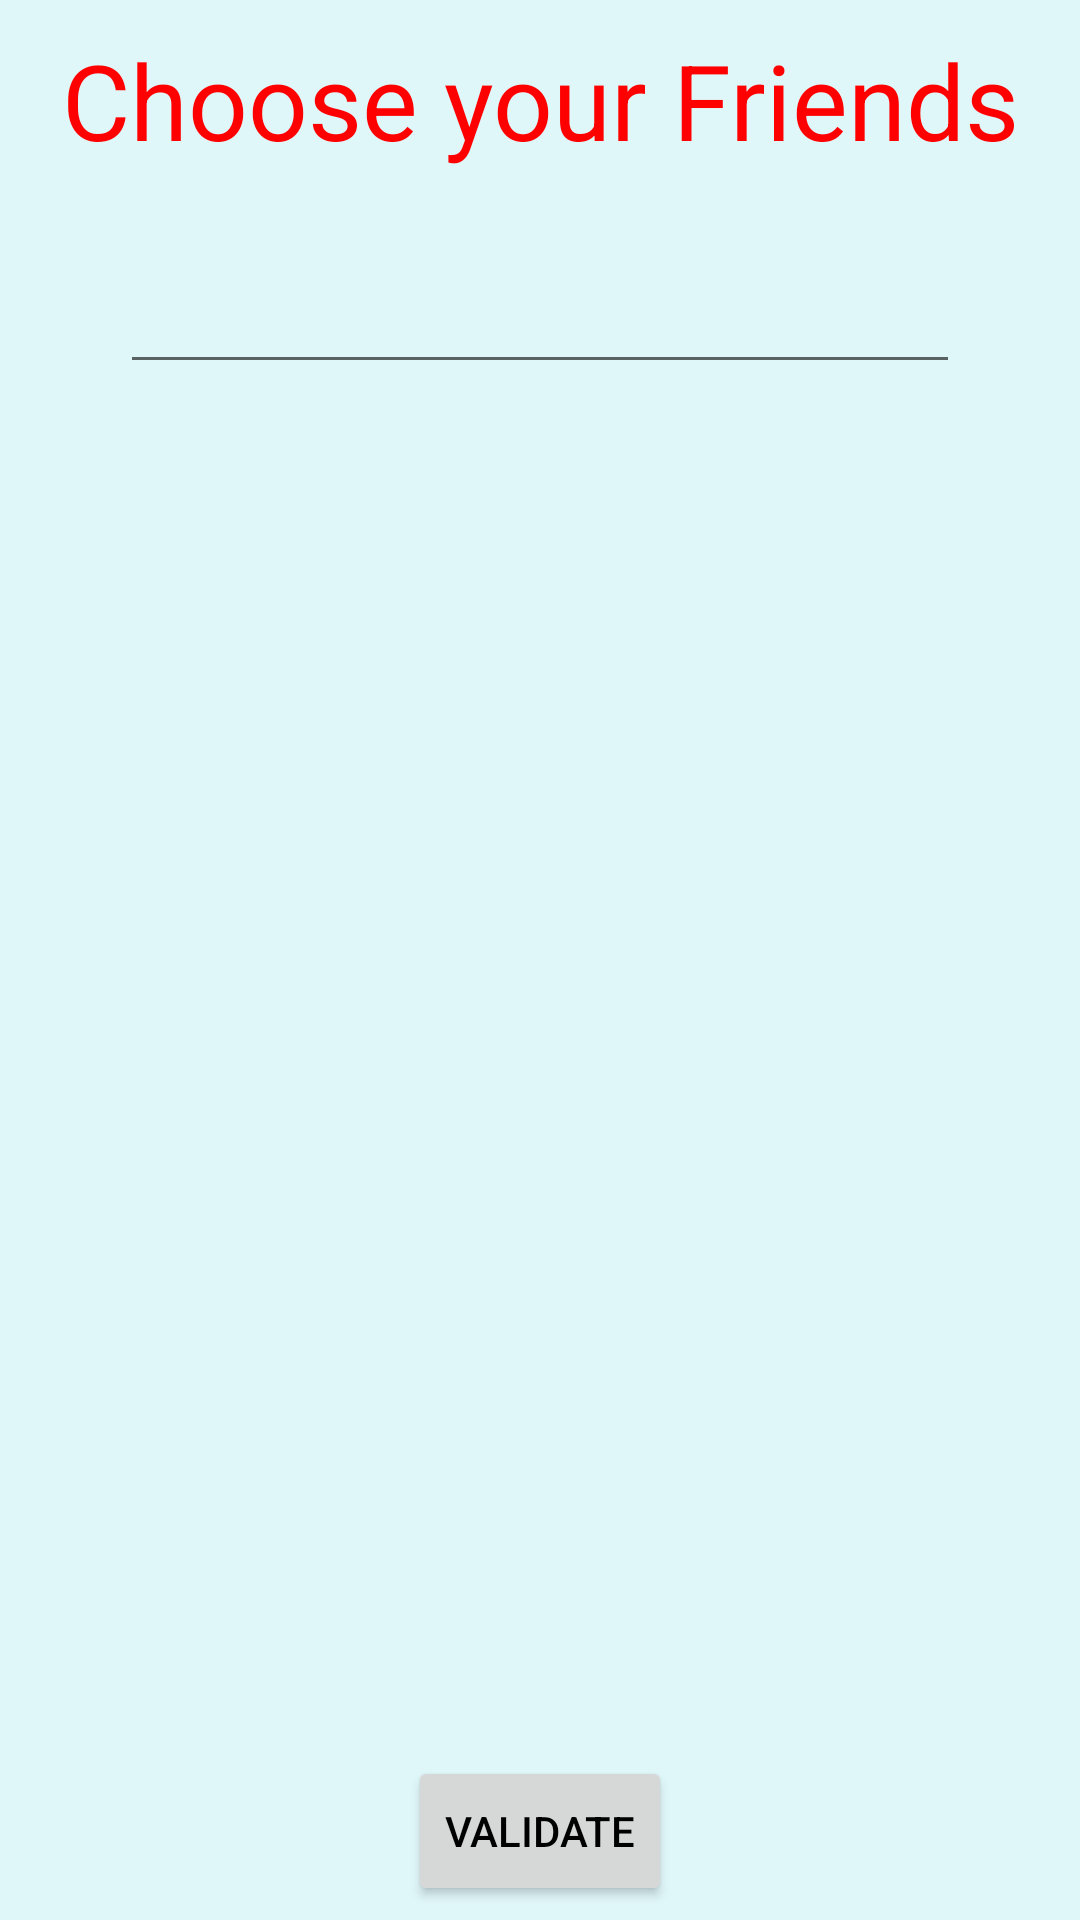

Reconstruct the res/layout file that produces this screen, plus the resources it refers to.
<!-- AndroidManifest.xml: application theme AppTheme -->
<!-- res/layout/activity_contact_choice.xml -->
<?xml version="1.0" encoding="utf-8"?>
<androidx.constraintlayout.widget.ConstraintLayout xmlns:android="http://schemas.android.com/apk/res/android"
    xmlns:app="http://schemas.android.com/apk/res-auto"
    xmlns:tools="http://schemas.android.com/tools"
    android:layout_width="match_parent"
    android:layout_height="match_parent"
    tools:context=".ContactChoice">


    <TextView
        android:id="@+id/titleFriends"
        android:layout_width="wrap_content"
        android:layout_height="wrap_content"
        android:text="@string/friends"
        android:textSize="35sp"
        android:textColor="#FF0000"
        app:layout_constraintStart_toStartOf="parent"
        app:layout_constraintEnd_toEndOf="parent"
        app:layout_constraintTop_toTopOf="parent"
        android:layout_marginTop="10dp"/>


    <ImageView
        android:id="@+id/searchLogo"
        android:layout_width="40dp"
        android:layout_height="40dp"
        app:layout_constraintStart_toStartOf="parent"
        app:layout_constraintTop_toBottomOf="@+id/titleFriends"
        android:layout_marginTop="30dp"
        android:layout_alignParentStart="true"
        android:src="@drawable/ic_action_search"
        android:contentDescription="TODO" />

    <EditText
        android:id="@+id/searchText"
        android:layout_width="0dp"
        android:layout_height="wrap_content"
        app:layout_constraintTop_toBottomOf="@+id/titleFriends"
        android:layout_marginTop="30dp"
        app:layout_constraintStart_toEndOf="@id/searchLogo"
        app:layout_constraintEnd_toStartOf="@+id/checkLogo"
        android:inputType="textPersonName"/>


    <Button
        android:id="@+id/checkLogo"
        android:layout_width="40dp"
        android:layout_height="40dp"
        android:layout_alignParentStart="true"
        android:layout_marginStart="10dp"
        android:layout_marginTop="30dp"
        android:clickable="true"
        android:background="@drawable/ic_action_check"
        app:layout_constraintEnd_toEndOf="parent"
        app:layout_constraintTop_toBottomOf="@+id/titleFriends" />

    <ListView
        android:id="@+id/contactFoundView"
        android:layout_width="match_parent"
        android:layout_height="0dp"
        app:layout_constraintTop_toBottomOf="@id/searchLogo"
        app:layout_constraintBottom_toTopOf="@id/validateBtn"
        android:layout_marginTop="30dp"/>


    <Button
        android:id="@+id/validateBtn"
        android:layout_width="wrap_content"
        android:layout_height="50dp"
        android:text="@string/validateBtn"
        app:layout_constraintTop_toBottomOf="@id/checkLogo"
        app:layout_constraintBottom_toBottomOf="parent"
        app:layout_constraintVertical_bias="0.99"
        app:layout_constraintEnd_toEndOf="parent"
        app:layout_constraintStart_toStartOf="parent"/>

</androidx.constraintlayout.widget.ConstraintLayout>
<!-- resources referenced by this layout -->
<resources>
  <string name="friends">Choose your Friends</string>
  <string name="validateBtn">Validate</string>
  <style name="AppTheme" parent="Theme.AppCompat.Light.NoActionBar">
          
          <item name="android:textColor">#000000</item>
          <item name="android:windowBackground">@color/background</item>
          <item name="colorPrimary">@color/toolBarColor</item>
          <item name="colorPrimaryDark">@color/toolBarColor</item>
          <item name="colorAccent">@color/colorAccent</item>
      </style>
  <color name="background">#e0F7fa</color>
  <color name="toolBarColor">#FF0000</color>
  <color name="colorAccent">#D81B60</color>
</resources>
